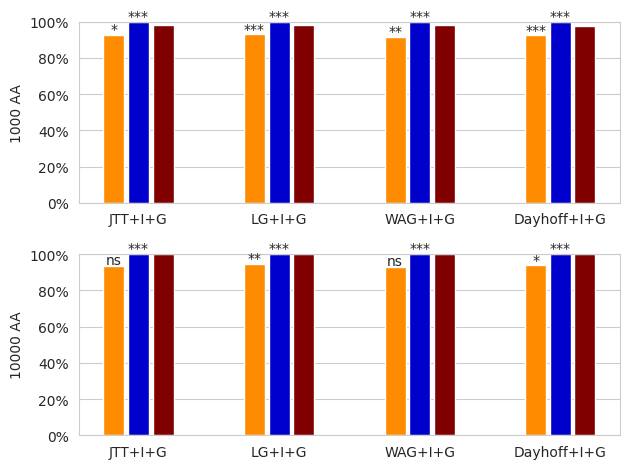

This chart was generated by the following Python code: (Note: this script raises an exception after producing the figure.)
import numpy as np
import matplotlib
import matplotlib.pyplot as plt
import seaborn as sns
#labels = ['JC+I+G', 'K2P+I+G', 'F81+I+G', 'F84+I+G','HKY+I+G', 'GTR+I+G']

labels_aa = ['JTT+I+G', 'LG+I+G', 'WAG+I+G', 'Dayhoff+I+G']

sns.set_style("whitegrid")

# Amino acids:  data[0] - BioNJ, data[1] - ML, data[2] - NN (b3,b3,b3,b3)
data = [[92.57,93.0,91.57,92.5],
        [99.93,99.9,99.97,99.9],
        [98.23,98.33,98.23,97.53]]
# Amino acids:  data[0] - BioNJ, data[1] - ML, data[2] - NN (b2,u,b2,b3)
data_10000 = [[93.6,94.73,93.07,93.8],
        [100.0,100.0,100.0,100.0],
        [99.9,99.93,99.83,99.77]]


x = np.arange(len(labels_aa))  # the label locations
# X = np.arange(len(labels_aa))
Y = np.arange(4)
#figs = plt.figure()
#ax = figs.add_axes([0,0,1,1])

fig, (ax1, ax2) = plt.subplots(nrows=2, ncols=1)
width = 0.35  # the width of the bars

# Nucleotides. Sequence length 1000
ax1.yaxis.set_major_formatter('{x:1.0f}%')
ax1.bar(x - width/2, data[0], color = 'darkorange', width=0.15, label='BioNJ')
ax1.bar(x , data[1], color = 'mediumblue', width=0.15, label='ML')
ax1.bar(x + width/2, data[2], color = 'maroon', width=0.15, label='NN')
ax1.set_ylim([0, 100])

# Amino acids. Sequence length 1000
ax2.yaxis.set_major_formatter('{x:1.0f}%')
ax2.bar(x - width/2, data_10000[0], color = 'darkorange', width = 0.15)
ax2.bar(x , data_10000[1], color = 'mediumblue', width = 0.15)
ax2.bar(x + width/2, data_10000[2], color = 'maroon', width = 0.15)
ax2.set_ylim([0, 100])


#fig.suptitle('Accuracy of reconstructions')
#fig.supylabel('Accuracy')
#fig.legend(shadow=True,fancybox=True)


# Iterating over the bars one-by-one
counter = 0
for bar in ax1.patches:
        # Using Matplotlib's annotate function and
        # passing the coordinates where the annotation shall be done
        # x-coordinate: bar.get_x() + bar.get_width() / 2
        # y-coordinate: bar.get_height()
        # free space to be left to make graph pleasing: (0, 8)
        # ha and va stand for the horizontal and vertical alignment
 #       if counter == 0 or counter == 3 or counter == 6 or counter == 9 or counter == 12 or counter == 15:
         if counter < 4:
             if counter == 0:
                         ax1.annotate('*',
                                      (bar.get_x() + bar.get_width() / 2,
                                       bar.get_height()), ha='center', va='center',
                                      size=10, xytext=(0, 4),
                                      textcoords='offset points')
             elif counter == 2:
                         ax1.annotate('**',
                                      (bar.get_x() + bar.get_width() / 2,
                                       bar.get_height()), ha='center', va='center',
                                      size=10, xytext=(0, 4),
                                      textcoords='offset points')
             else:
                         ax1.annotate('***',
                                      (bar.get_x() + bar.get_width() / 2,
                                       bar.get_height()), ha='center', va='center',
                                      size=10, xytext=(0, 4),
                                      textcoords='offset points')

         elif counter >= 4 and counter < 8:
                     ax1.annotate('***',
                                  (bar.get_x() + bar.get_width() / 2,
                                   bar.get_height()), ha='center', va='center',
                                  size=10, xytext=(0, 4),
                                  textcoords='offset points')

         counter += 1
counter = 0

for bar in ax2.patches:
        # Using Matplotlib's annotate function and
        # passing the coordinates where the annotation shall be done
        # x-coordinate: bar.get_x() + bar.get_width() / 2
        # y-coordinate: bar.get_height()
        # free space to be left to make graph pleasing: (0, 8)
        # ha and va stand for the horizontal and vertical alignment
 #       if counter == 0 or counter == 3 or counter == 6 or counter == 9 or counter == 12 or counter == 15:
        if counter < 4:
                 if counter == 1:
                     ax2.annotate('**',
                         (bar.get_x() + bar.get_width() / 2,
                          bar.get_height()), ha='center', va='center',
                         size=10, xytext=(0, 4),
                         textcoords='offset points')
                 elif counter == 3:
                     ax2.annotate('*',
                         (bar.get_x() + bar.get_width() / 2,
                          bar.get_height()), ha='center', va='center',
                         size=10, xytext=(0, 4),
                         textcoords='offset points')
                 else:
                     ax2.annotate('ns',
                         (bar.get_x() + bar.get_width() / 2,
                          bar.get_height()), ha='center', va='center',
                         size=10, xytext=(0, 4),
                         textcoords='offset points')

        elif counter >= 4 and counter < 8:
                           ax2.annotate('***',
                             (bar.get_x() + bar.get_width() / 2,
                              bar.get_height()), ha='center', va='center',
                             size=10, xytext=(0, 4),
                             textcoords='offset points')

        counter += 1





ax1.set_ylabel('1000 AA')
ax1.set_xticks(x, labels_aa)

ax2.set_ylabel('10000 AA')
ax2.set_xticks(x, labels_aa)


fig.tight_layout()

resolution_value = 200
plt.savefig("/home/<user>/Pictures/Final_plots/AA_SHORT_new_high_resol.png", format="png", dpi=resolution_value)

plt.show()